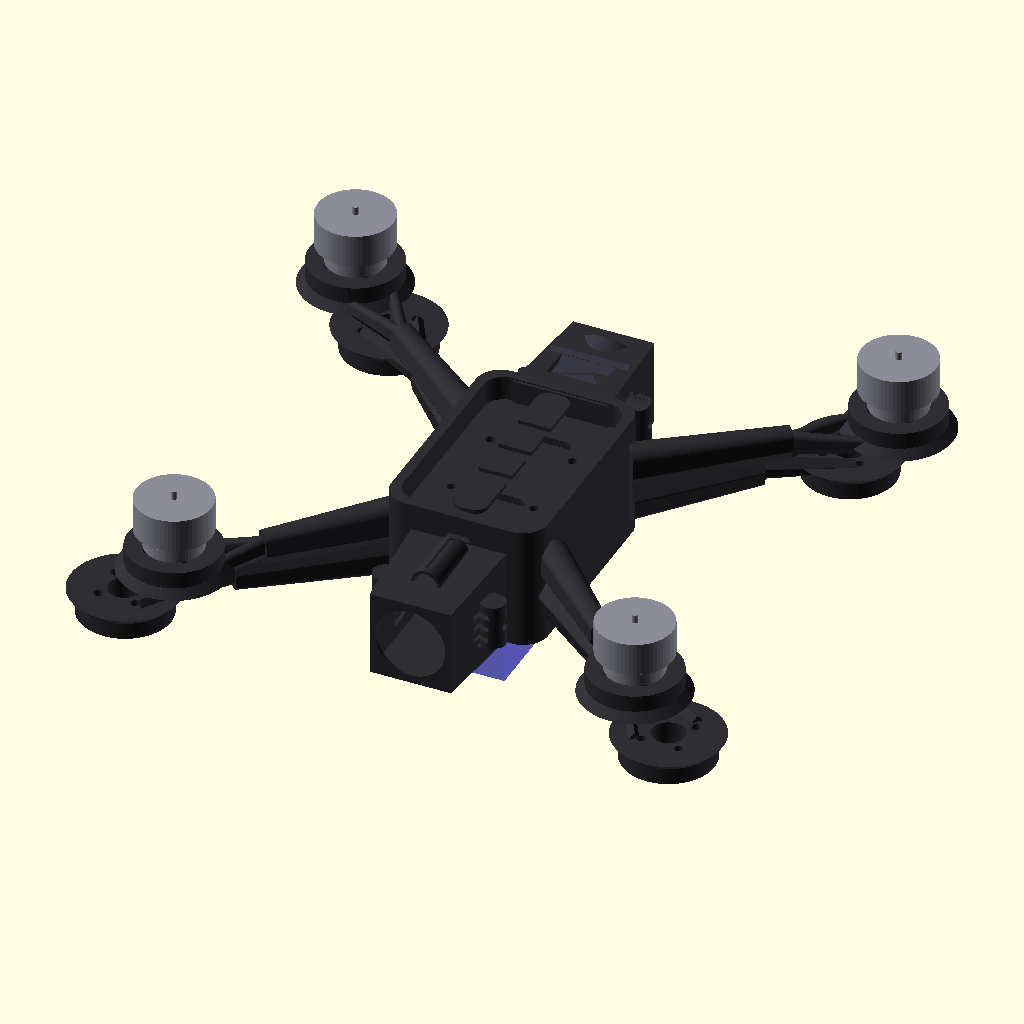
Cell 1 — every parameter at its default value.
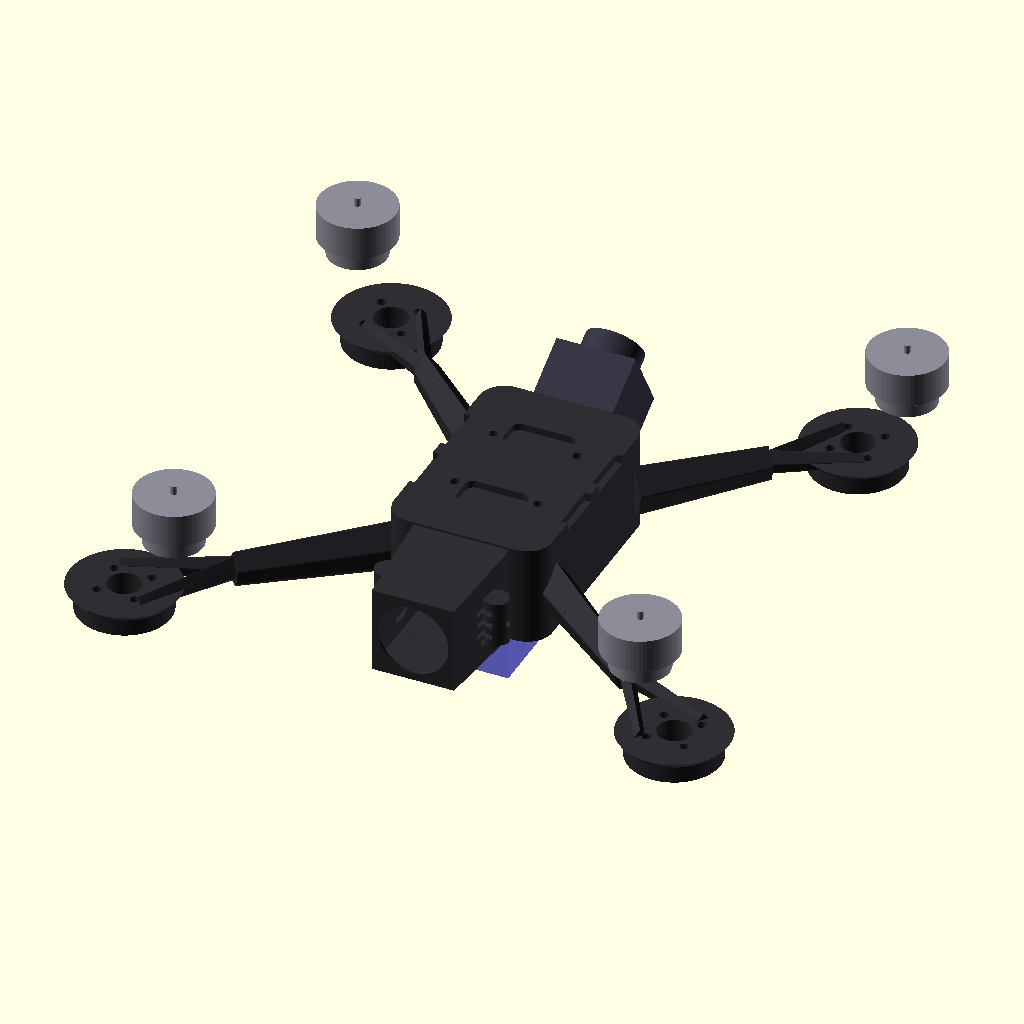
Cell 2: show_frame = false (everything else at default).
The same orthographic view direction (rotation 55°, 0°, 25°; colour scheme Cornfield) for every cell, with the view re-fitted per cell, so scale and position can differ between cells.
The OpenSCAD source (nexus3/nexus3_export_stl.scad):
// ============================================================
//  NEXUS 3 — STL Export (Print Orientation)
// ============================================================
//  Print settings:
//    Material  : PETG-CF or PA-CF
//    Nozzle    : 0.4 mm
//    Layer     : 0.2 mm
//    Walls     : 3
//    Infill    : 0% (the frame is hollow by design)
//    Supports  : Tree supports, touching build plate only
//    Orientation: Motor pylons DOWN on build plate
//
//  Export: Render (F6) → File → Export as STL
// ============================================================

// Load the frame (disable all viz)
show_frame      = true;
show_motors     = false;
show_camera     = false;
show_vtx        = false;
show_fc         = false;
show_battery    = false;
show_props      = false;
show_section    = false;

include <nexus3_frame.scad>;

// Flip frame: motor pylons face DOWN for best print orientation
// This puts the flat motor mounts on the build plate and
// the camera nacelle printing upward (better bridging).
translate([0, 0, spine_h/2 + mtr_pylon_h])
    rotate([180, 0, 0])
        nexus3_frame();
Customizer parameters (derived from the source; name, type, default, range or options):
show_frame: bool, default true
show_motors: bool, default false
show_camera: bool, default false
show_vtx: bool, default false
show_fc: bool, default false
show_battery: bool, default false
show_props: bool, default false
show_section: bool, default false
